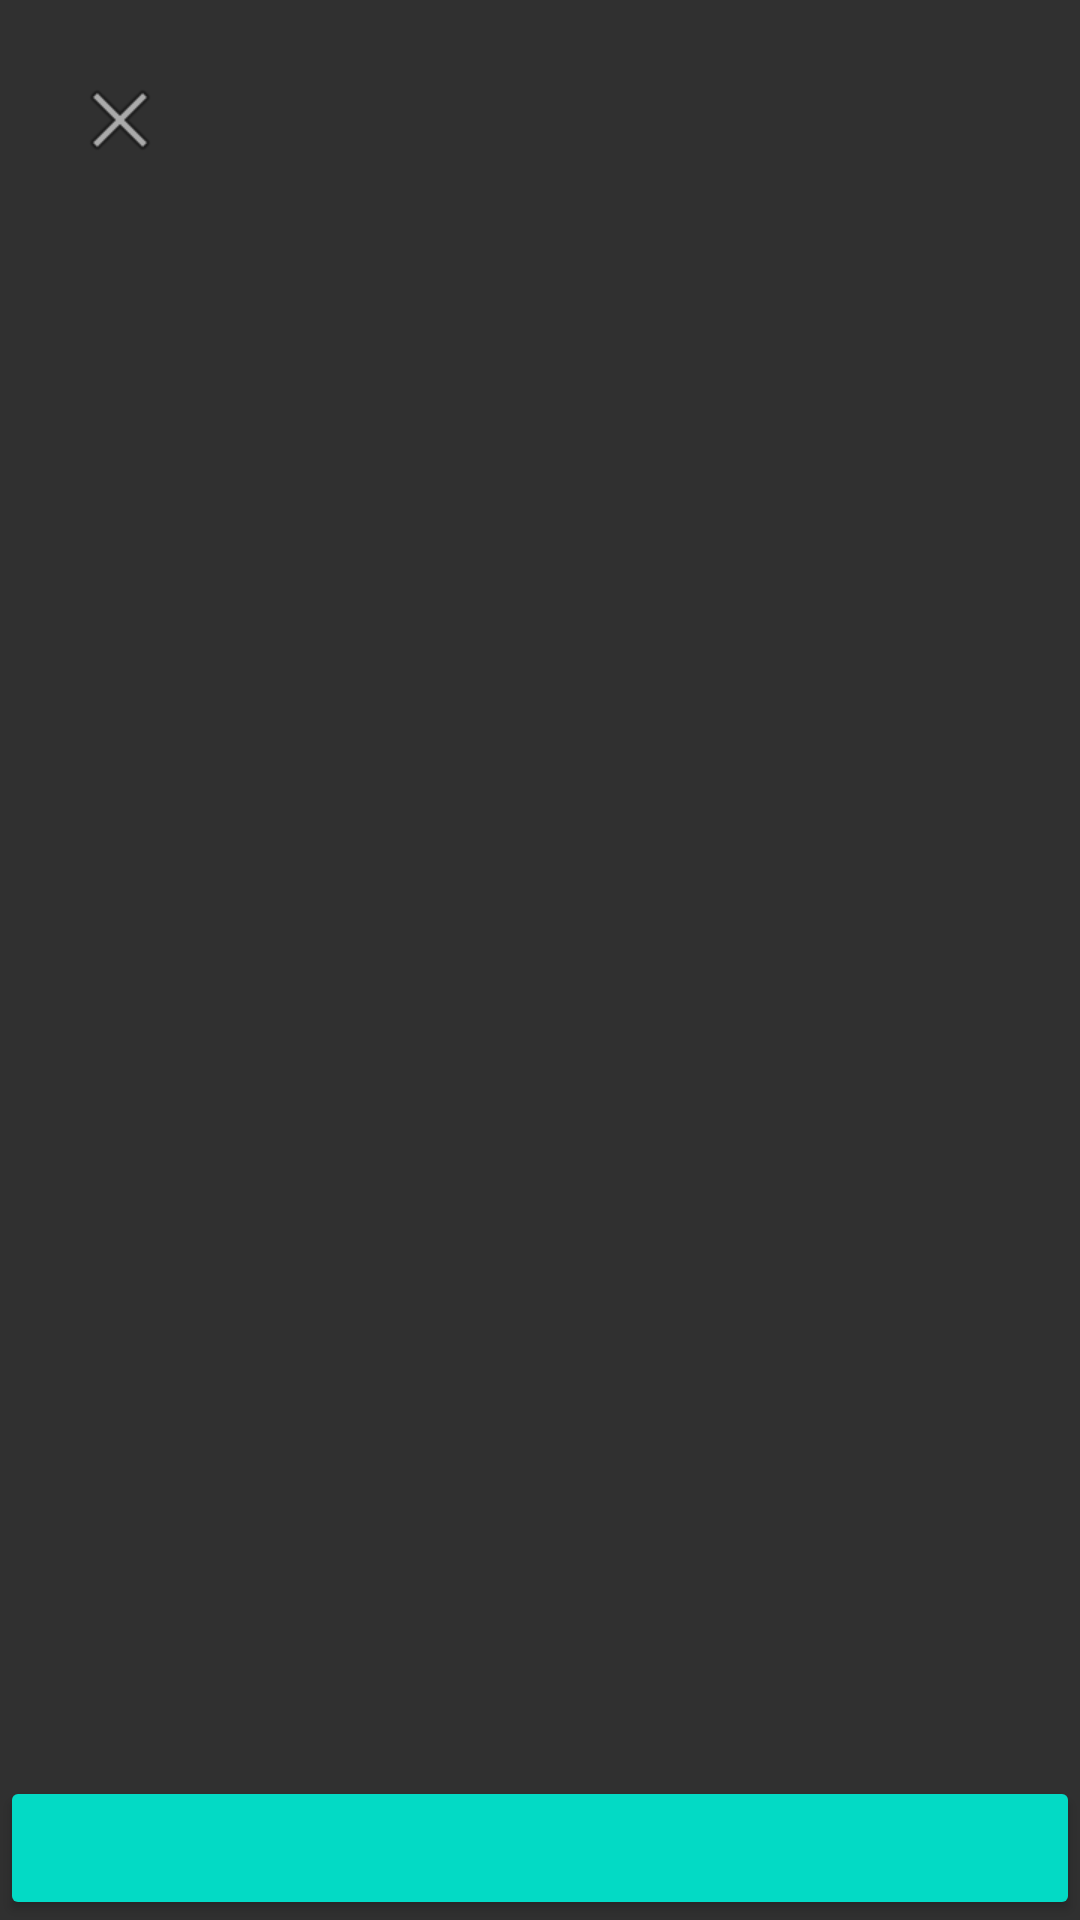

Here is an Android app screen rendered from its layout file. Give the layout XML and the strings, colors and styles it references.
<!-- AndroidManifest.xml: application theme AppTheme -->
<!-- res/layout/activity_stack_demo.xml -->
<?xml version="1.0" encoding="utf-8"?>
<androidx.constraintlayout.widget.ConstraintLayout xmlns:android="http://schemas.android.com/apk/res/android"
    xmlns:app="http://schemas.android.com/apk/res-auto"
    xmlns:tools="http://schemas.android.com/tools"
    android:layout_width="match_parent"
    android:layout_height="match_parent"
    android:background="#303030"
    tools:context=".view.BaseStackActivity">

    <ImageView
        android:id="@+id/iv_close"
        android:layout_width="wrap_content"
        android:layout_height="wrap_content"
        android:layout_marginStart="24dp"
        android:layout_marginLeft="24dp"
        android:layout_marginTop="24dp"
        app:layout_constraintStart_toStartOf="parent"
        app:layout_constraintTop_toTopOf="parent"
        app:srcCompat="@android:drawable/ic_menu_close_clear_cancel" />

    <LinearLayout
        android:id="@+id/ll_stack_root"
        android:layout_width="0dp"
        android:layout_height="0dp"
        android:orientation="vertical"
        app:layout_constraintBottom_toTopOf="@+id/btn_main"
        app:layout_constraintEnd_toEndOf="parent"
        app:layout_constraintHorizontal_bias="0.0"
        app:layout_constraintStart_toStartOf="parent"
        app:layout_constraintTop_toBottomOf="@+id/iv_close"
        app:layout_constraintVertical_bias="0.0">

    </LinearLayout>

    <Button
        android:id="@+id/btn_main"
        style="@style/Widget.AppCompat.Button.Colored"
        android:layout_width="0dp"
        android:layout_height="wrap_content"
        app:layout_constraintBottom_toBottomOf="parent"
        app:layout_constraintEnd_toEndOf="parent"
        app:layout_constraintStart_toStartOf="parent" />
</androidx.constraintlayout.widget.ConstraintLayout>
<!-- resources referenced by this layout -->
<resources>
  <style name="AppTheme" parent="Theme.AppCompat.Light.DarkActionBar">
          
          <item name="colorPrimary">@color/colorPrimary</item>
          <item name="colorPrimaryDark">@color/colorPrimaryDark</item>
          <item name="colorAccent">@color/colorAccent</item>
      </style>
  <color name="colorPrimary">#78909c</color>
  <color name="colorPrimaryDark">#37474f</color>
  <color name="colorAccent">#03DAC5</color>
</resources>
